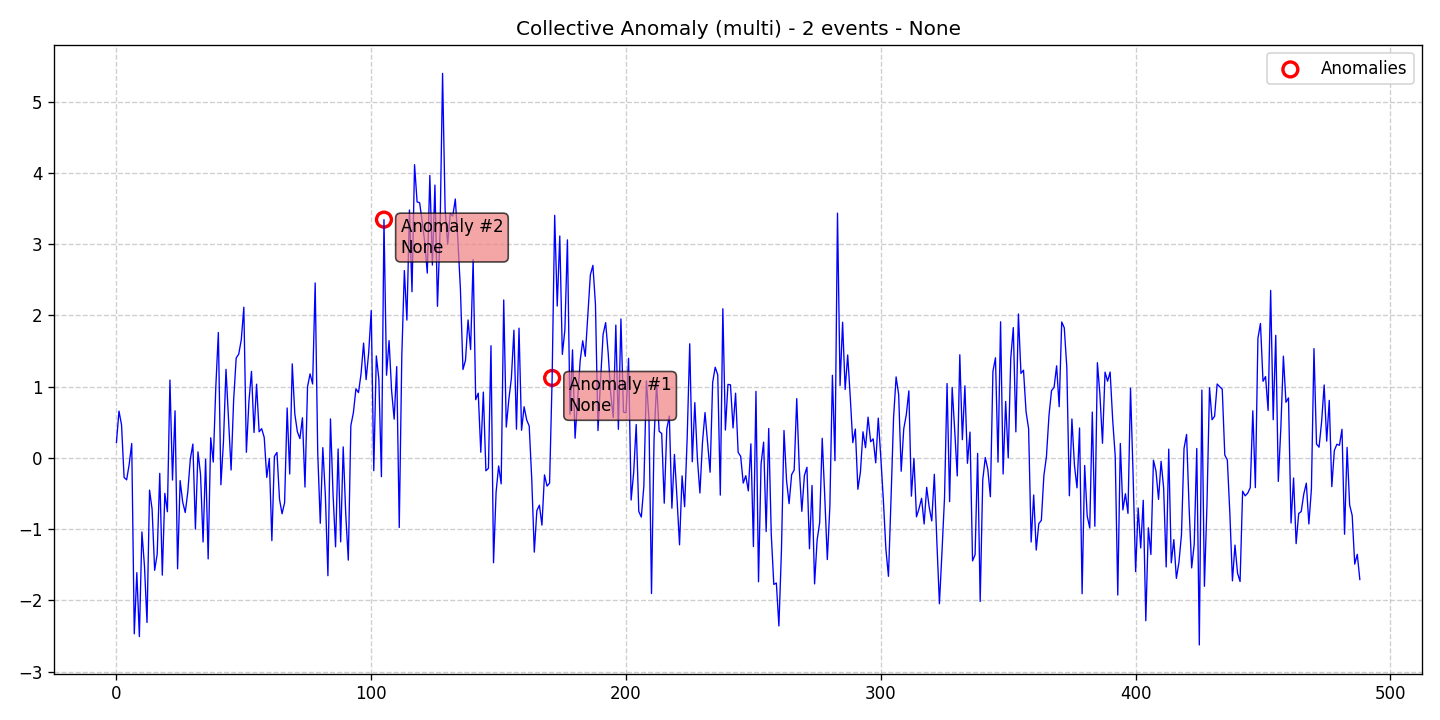

The file beside this chart, header and first rows:
data, stationary, det_lin_up, det_lin_down, det_quad, det_cubic, det_exp, det_damped, stoc_trend, volatility, single_seas, multiple_seas, point_anom_single, point_anom_multi, collect_anom, context_anom, mean_shift, var_shift, trend_shift, date, is_break, is_anomaly, is_multi, location_beginning
0.2168, 0, 0, 0, 0, 0, 0, 0, 0, 0, 0, 0, 0, 0, 1, 0, 0, 0, 0, 2020-01-01, 0, 0, 1, 0
0.6569, 0, 0, 0, 0, 0, 0, 0, 0, 0, 0, 0, 0, 0, 1, 0, 0, 0, 0, 2020-01-02, 0, 0, 1, 0
0.4648, 0, 0, 0, 0, 0, 0, 0, 0, 0, 0, 0, 0, 0, 1, 0, 0, 0, 0, 2020-01-03, 0, 0, 1, 0
-0.2728, 0, 0, 0, 0, 0, 0, 0, 0, 0, 0, 0, 0, 0, 1, 0, 0, 0, 0, 2020-01-04, 0, 0, 1, 0
-0.3077, 0, 0, 0, 0, 0, 0, 0, 0, 0, 0, 0, 0, 0, 1, 0, 0, 0, 0, 2020-01-05, 0, 0, 1, 0
-0.09072, 0, 0, 0, 0, 0, 0, 0, 0, 0, 0, 0, 0, 0, 1, 0, 0, 0, 0, 2020-01-06, 0, 0, 1, 0
0.2022, 0, 0, 0, 0, 0, 0, 0, 0, 0, 0, 0, 0, 0, 1, 0, 0, 0, 0, 2020-01-07, 0, 0, 1, 0
-2.468, 0, 0, 0, 0, 0, 0, 0, 0, 0, 0, 0, 0, 0, 1, 0, 0, 0, 0, 2020-01-08, 0, 0, 1, 0
-1.61, 0, 0, 0, 0, 0, 0, 0, 0, 0, 0, 0, 0, 0, 1, 0, 0, 0, 0, 2020-01-09, 0, 0, 1, 0
-2.507, 0, 0, 0, 0, 0, 0, 0, 0, 0, 0, 0, 0, 0, 1, 0, 0, 0, 0, 2020-01-10, 0, 0, 1, 0
-1.038, 0, 0, 0, 0, 0, 0, 0, 0, 0, 0, 0, 0, 0, 1, 0, 0, 0, 0, 2020-01-11, 0, 0, 1, 0
-1.515, 0, 0, 0, 0, 0, 0, 0, 0, 0, 0, 0, 0, 0, 1, 0, 0, 0, 0, 2020-01-12, 0, 0, 1, 0
-2.309, 0, 0, 0, 0, 0, 0, 0, 0, 0, 0, 0, 0, 0, 1, 0, 0, 0, 0, 2020-01-13, 0, 0, 1, 0
-0.4519, 0, 0, 0, 0, 0, 0, 0, 0, 0, 0, 0, 0, 0, 1, 0, 0, 0, 0, 2020-01-14, 0, 0, 1, 0
-0.7215, 0, 0, 0, 0, 0, 0, 0, 0, 0, 0, 0, 0, 0, 1, 0, 0, 0, 0, 2020-01-15, 0, 0, 1, 0
-1.577, 0, 0, 0, 0, 0, 0, 0, 0, 0, 0, 0, 0, 0, 1, 0, 0, 0, 0, 2020-01-16, 0, 0, 1, 0
-1.348, 0, 0, 0, 0, 0, 0, 0, 0, 0, 0, 0, 0, 0, 1, 0, 0, 0, 0, 2020-01-17, 0, 0, 1, 0
-0.2164, 0, 0, 0, 0, 0, 0, 0, 0, 0, 0, 0, 0, 0, 1, 0, 0, 0, 0, 2020-01-18, 0, 0, 1, 0
-1.644, 0, 0, 0, 0, 0, 0, 0, 0, 0, 0, 0, 0, 0, 1, 0, 0, 0, 0, 2020-01-19, 0, 0, 1, 0
-0.4974, 0, 0, 0, 0, 0, 0, 0, 0, 0, 0, 0, 0, 0, 1, 0, 0, 0, 0, 2020-01-20, 0, 0, 1, 0
-0.7546, 0, 0, 0, 0, 0, 0, 0, 0, 0, 0, 0, 0, 0, 1, 0, 0, 0, 0, 2020-01-21, 0, 0, 1, 0
1.093, 0, 0, 0, 0, 0, 0, 0, 0, 0, 0, 0, 0, 0, 1, 0, 0, 0, 0, 2020-01-22, 0, 0, 1, 0
-0.3104, 0, 0, 0, 0, 0, 0, 0, 0, 0, 0, 0, 0, 0, 1, 0, 0, 0, 0, 2020-01-23, 0, 0, 1, 0
0.6612, 0, 0, 0, 0, 0, 0, 0, 0, 0, 0, 0, 0, 0, 1, 0, 0, 0, 0, 2020-01-24, 0, 0, 1, 0
-1.556, 0, 0, 0, 0, 0, 0, 0, 0, 0, 0, 0, 0, 0, 1, 0, 0, 0, 0, 2020-01-25, 0, 0, 1, 0
-0.3173, 0, 0, 0, 0, 0, 0, 0, 0, 0, 0, 0, 0, 0, 1, 0, 0, 0, 0, 2020-01-26, 0, 0, 1, 0
-0.6192, 0, 0, 0, 0, 0, 0, 0, 0, 0, 0, 0, 0, 0, 1, 0, 0, 0, 0, 2020-01-27, 0, 0, 1, 0
-0.7659, 0, 0, 0, 0, 0, 0, 0, 0, 0, 0, 0, 0, 0, 1, 0, 0, 0, 0, 2020-01-28, 0, 0, 1, 0
-0.4804, 0, 0, 0, 0, 0, 0, 0, 0, 0, 0, 0, 0, 0, 1, 0, 0, 0, 0, 2020-01-29, 0, 0, 1, 0
-0.01469, 0, 0, 0, 0, 0, 0, 0, 0, 0, 0, 0, 0, 0, 1, 0, 0, 0, 0, 2020-01-30, 0, 0, 1, 0
0.1948, 0, 0, 0, 0, 0, 0, 0, 0, 0, 0, 0, 0, 0, 1, 0, 0, 0, 0, 2020-01-31, 0, 0, 1, 0
-0.9988, 0, 0, 0, 0, 0, 0, 0, 0, 0, 0, 0, 0, 0, 1, 0, 0, 0, 0, 2020-02-01, 0, 0, 1, 0
0.085, 0, 0, 0, 0, 0, 0, 0, 0, 0, 0, 0, 0, 0, 1, 0, 0, 0, 0, 2020-02-02, 0, 0, 1, 0
-0.2277, 0, 0, 0, 0, 0, 0, 0, 0, 0, 0, 0, 0, 0, 1, 0, 0, 0, 0, 2020-02-03, 0, 0, 1, 0
-1.179, 0, 0, 0, 0, 0, 0, 0, 0, 0, 0, 0, 0, 0, 1, 0, 0, 0, 0, 2020-02-04, 0, 0, 1, 0
-0.01866, 0, 0, 0, 0, 0, 0, 0, 0, 0, 0, 0, 0, 0, 1, 0, 0, 0, 0, 2020-02-05, 0, 0, 1, 0
-1.417, 0, 0, 0, 0, 0, 0, 0, 0, 0, 0, 0, 0, 0, 1, 0, 0, 0, 0, 2020-02-06, 0, 0, 1, 0
0.2831, 0, 0, 0, 0, 0, 0, 0, 0, 0, 0, 0, 0, 0, 1, 0, 0, 0, 0, 2020-02-07, 0, 0, 1, 0
-0.05826, 0, 0, 0, 0, 0, 0, 0, 0, 0, 0, 0, 0, 0, 1, 0, 0, 0, 0, 2020-02-08, 0, 0, 1, 0
0.9949, 0, 0, 0, 0, 0, 0, 0, 0, 0, 0, 0, 0, 0, 1, 0, 0, 0, 0, 2020-02-09, 0, 0, 1, 0
1.76, 0, 0, 0, 0, 0, 0, 0, 0, 0, 0, 0, 0, 0, 1, 0, 0, 0, 0, 2020-02-10, 0, 0, 1, 0
-0.3769, 0, 0, 0, 0, 0, 0, 0, 0, 0, 0, 0, 0, 0, 1, 0, 0, 0, 0, 2020-02-11, 0, 0, 1, 0
0.2245, 0, 0, 0, 0, 0, 0, 0, 0, 0, 0, 0, 0, 0, 1, 0, 0, 0, 0, 2020-02-12, 0, 0, 1, 0
1.244, 0, 0, 0, 0, 0, 0, 0, 0, 0, 0, 0, 0, 0, 1, 0, 0, 0, 0, 2020-02-13, 0, 0, 1, 0
0.5508, 0, 0, 0, 0, 0, 0, 0, 0, 0, 0, 0, 0, 0, 1, 0, 0, 0, 0, 2020-02-14, 0, 0, 1, 0
-0.1697, 0, 0, 0, 0, 0, 0, 0, 0, 0, 0, 0, 0, 0, 1, 0, 0, 0, 0, 2020-02-15, 0, 0, 1, 0
0.8131, 0, 0, 0, 0, 0, 0, 0, 0, 0, 0, 0, 0, 0, 1, 0, 0, 0, 0, 2020-02-16, 0, 0, 1, 0
1.402, 0, 0, 0, 0, 0, 0, 0, 0, 0, 0, 0, 0, 0, 1, 0, 0, 0, 0, 2020-02-17, 0, 0, 1, 0
1.456, 0, 0, 0, 0, 0, 0, 0, 0, 0, 0, 0, 0, 0, 1, 0, 0, 0, 0, 2020-02-18, 0, 0, 1, 0
1.659, 0, 0, 0, 0, 0, 0, 0, 0, 0, 0, 0, 0, 0, 1, 0, 0, 0, 0, 2020-02-19, 0, 0, 1, 0
2.115, 0, 0, 0, 0, 0, 0, 0, 0, 0, 0, 0, 0, 0, 1, 0, 0, 0, 0, 2020-02-20, 0, 0, 1, 0
0.07948, 0, 0, 0, 0, 0, 0, 0, 0, 0, 0, 0, 0, 0, 1, 0, 0, 0, 0, 2020-02-21, 0, 0, 1, 0
0.793, 0, 0, 0, 0, 0, 0, 0, 0, 0, 0, 0, 0, 0, 1, 0, 0, 0, 0, 2020-02-22, 0, 0, 1, 0
1.214, 0, 0, 0, 0, 0, 0, 0, 0, 0, 0, 0, 0, 0, 1, 0, 0, 0, 0, 2020-02-23, 0, 0, 1, 0
0.3565, 0, 0, 0, 0, 0, 0, 0, 0, 0, 0, 0, 0, 0, 1, 0, 0, 0, 0, 2020-02-24, 0, 0, 1, 0
1.035, 0, 0, 0, 0, 0, 0, 0, 0, 0, 0, 0, 0, 0, 1, 0, 0, 0, 0, 2020-02-25, 0, 0, 1, 0
0.3666, 0, 0, 0, 0, 0, 0, 0, 0, 0, 0, 0, 0, 0, 1, 0, 0, 0, 0, 2020-02-26, 0, 0, 1, 0
0.4109, 0, 0, 0, 0, 0, 0, 0, 0, 0, 0, 0, 0, 0, 1, 0, 0, 0, 0, 2020-02-27, 0, 0, 1, 0
0.2881, 0, 0, 0, 0, 0, 0, 0, 0, 0, 0, 0, 0, 0, 1, 0, 0, 0, 0, 2020-02-28, 0, 0, 1, 0
-0.2725, 0, 0, 0, 0, 0, 0, 0, 0, 0, 0, 0, 0, 0, 1, 0, 0, 0, 0, 2020-02-29, 0, 0, 1, 0
... 429 more rows
